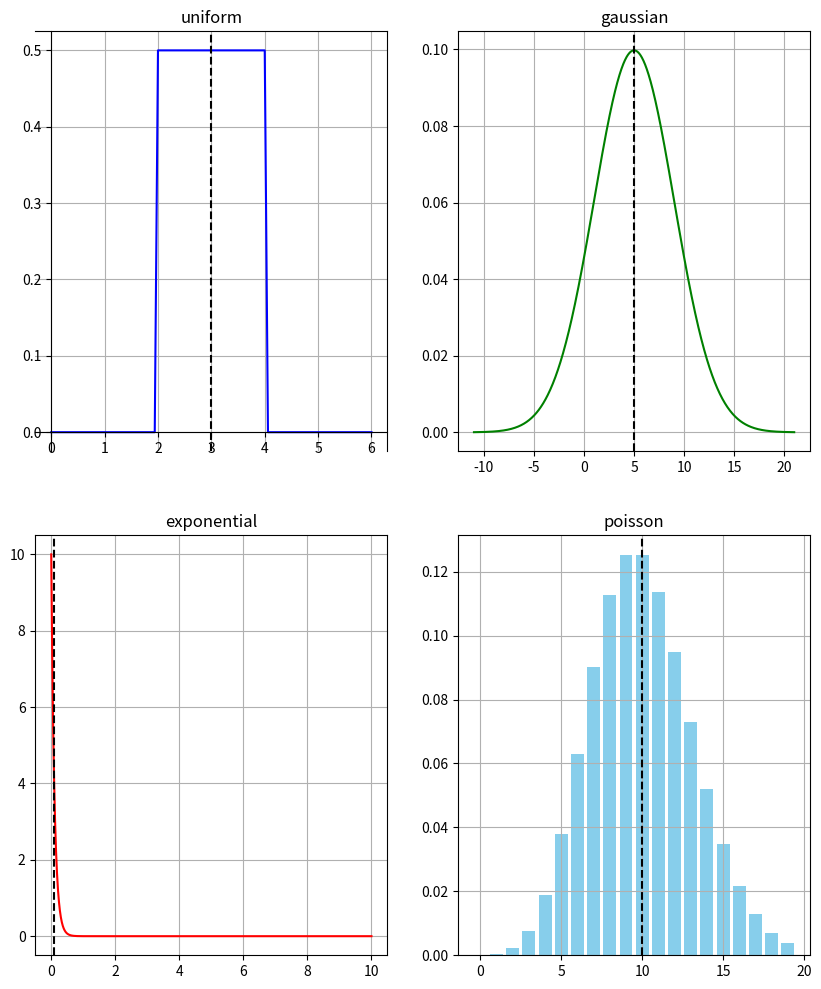

Here is the Python script that generated this plot:
import numpy as np
import matplotlib.pyplot as plt
from scipy.stats import norm, poisson as po, uniform as uni, expon


def uniform(a, b): 
    x = np.linspace(a - 2, b + 2, 100)
    data = uni.pdf(x, loc=a, scale=(b-a))
    print(f"""
uniform:
        mean: {(b + a)/2}
        variance: {((b - a)**2)/12}
""")
    return x, data

def gaussian(mean, sigma):
    x = np.linspace(mean - 4*sigma, mean + 4*sigma, 1000)
    y = norm.pdf(x, mean, scale=sigma)
    print(f"""
gaussian:
        mean: {mean}
        variance: {sigma**2}
""")
    return x, y

def exponential(lam):
    x = np.linspace(0, 10, 1000)
    y = expon.pdf(x, scale=(1/lam))
    print(f"""
exponential:
        mean: {1/lam}
        variance: {1/(lam**2)}
""")
    return x, y

def poisson(lam):
    x = range(lam + 10)
    y = po.pmf(x, lam)
    print(f"""
poisson:
        mean: {lam}
        variance: {lam}
""")
    return x, y


if __name__ == "__main__":
    fig, ax = plt.subplots(2, 2, figsize=(10, 12))
    
    ax[0][0].grid(True)
    ax[0][1].grid(True)
    ax[1][0].grid(True)
    ax[1][1].grid(True)

    ax[0][0].spines['left'].set_position('zero')
    ax[0][0].spines['bottom'].set_position('zero')

#   uniform
    a = 2
    b = 4
    ax[0][0].plot(*uniform(a, b), color="blue")
    ax[0][0].axvline((b + a)/2, color="black", linestyle='--')
    ax[0][0].set_title("uniform")

#   gaussian
    gaussian_mean = 5
    ax[0][1].plot(*gaussian(mean=gaussian_mean, sigma=4), color="green")
    ax[0][1].axvline(gaussian_mean, color="black", linestyle='--')
    ax[0][1].set_title("gaussian")

    lam= 10
#   expo
    ax[1][0].plot(*exponential(lam=lam), color="red")
    ax[1][0].axvline(1/lam, color="black", linestyle='--')
    ax[1][0].set_title("exponential")

#   poisson
    input, height = poisson(lam=lam) 
    ax[1][1].bar(input, height, color="skyblue")
    ax[1][1].axvline(lam, color="black", linestyle='--')
    ax[1][1].set_title("poisson")

    plt.show()
    